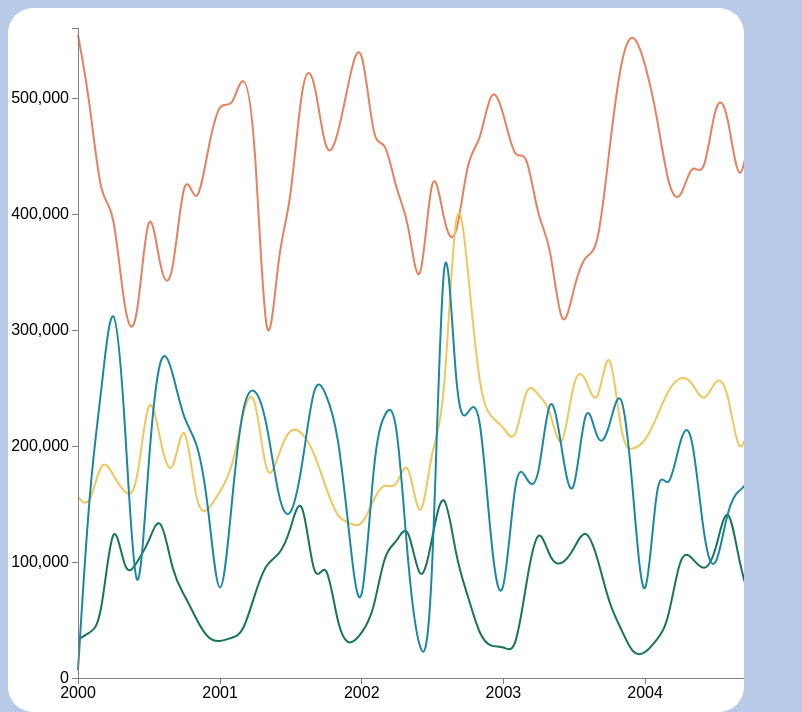
D3 v3 page, settled after 480 driven frames (8 s of simulated time); the page loaded 6 data file(s).


    // Set the dimensions of the canvas / graph
    var margin = {
        top: 20,
        right: 20,
        bottom: 30,
        left: 70,
      },
      width = 2500 - margin.left - margin.right,
      height = 700 - margin.top - margin.bottom;

    // Parse the date / time
    var parseDate = d3.time.format('%Y%m').parse;

    // Set the ranges
    var x = d3.time.scale().range([0, width]);
    var y = d3.scale.linear().range([height, 0]);

    // Define the axes
    var xAxis = d3.svg
      .axis()
      .scale(x)
      .orient('bottom')
      .ticks(16);

    var yAxis = d3.svg
      .axis()
      .scale(y)
      .orient('left')
      .ticks(5);

    // Define the line
    var valueline = d3.svg
      .line()
      .interpolate('basis')
      .defined(d => Boolean(d) && !isNaN(d.WERT))
      .x(d => x(d.MONAT))
      .y(d => y(d.WERT));

    // Adds the svg canvas
    var svg = d3
      .select('.graph')
      .append('svg')
      .attr('width', width + margin.left + margin.right)
      .attr('height', height + margin.top + margin.bottom)
      .append('g')
      .attr('transform', 'translate(' + margin.left + ',' + margin.top + ')');

    function loadFile(filename) {
      return new Promise((resolve, reject) => {
        d3.csv(filename, function(error, data) {
          if (error) {
            reject(error);
          } else {
            data.forEach(function(d) {
              d.MONAT = parseDate(d.MONAT);
              d.WERT = parseInt(d.WERT);
            });
            resolve(data);
          }
        });
      });
    }

    function loadWeather() {
      return new Promise((resolve, reject) => {
        d3.csv('weather.txt', function(error, data) {
          if (error) {
            reject(error);
          } else {
            resolve(data);
          }
        });
      });
    }

    (async () => {
      const kinos = await loadFile('monatszahlen1710kinos.csv');
      const freizeit = await loadFile('monatszahlen1710freizeit.csv');
      const zoo = freizeit.filter(d => d.AUSPRAEGUNG === 'Tierpark Hellabrunn');
      const stadion = freizeit.filter(d => d.AUSPRAEGUNG === 'Olympiastadion');
      const museen = Object.values(
        (await loadFile('monatszahlen1710museen.csv')).reduce((acc, cv) => {
          if (acc[cv.MONAT]) {
            acc[cv.MONAT].WERT += cv.WERT || 0;
          } else {
            acc[cv.MONAT] = cv;
          }
          acc[cv.MONAT].AUSPRAEGUNG = 'insgesamt';
          return acc;
        }, {})
      ).sort((a, b) => a.MONAT - b.MONAT);

      const wetter = await loadWeather();

      const tourismus = await loadFile('monatszahlen1710tourismus.csv');
      const touristen = tourismus.filter(d => d.AUSPRAEGUNG === 'insgesamt' && d.ZAHL === 'Gäste');
      const einwohner = await loadFile('monatszahlen1710bevoelkerung.csv');

      var xDomain = d3.extent(zoo, function(d) {
        return d.MONAT;
      });

      zoo.reverse();
      freizeit.reverse();
      kinos.reverse();
      stadion.reverse();
      museen.reverse();
      touristen.reverse();
      einwohner.reverse();

      // Scale the range of the data
      x.domain(
        [new Date('2000-01-01'), new Date('2016-12-31')]
      );
      y.domain([
        0,
        d3.max(kinos, function(d) {
          return d.WERT;
        }),
      ]);

      svg.append("rect")
        .attr("class", "overlay")
        .attr("width", width)
        .attr("height", height)
        .on('mousemove', () => {
          const coordinates = d3.mouse(d3.event.currentTarget);
          const index = Math.floor((coordinates[0] / width) * 17 * 12);
          if (index >= 0 && zoo.length > index) {
            const months = ["JAN", "FEB", "MAR", "APR", "MAI", "JUN", "JUL", "AUG", "SEP", "OKT", "NOV", "DEZ"];
            document.querySelector('.currentMonth').innerHTML = months[zoo[index].MONAT.getMonth()];
            document.querySelector('.currentYear').innerHTML = zoo[index].JAHR;
            document.querySelector('.temperature').innerHTML = wetter[index].MO_TX + " °C";
            document.querySelector('.rain').innerHTML = wetter[index].MO_RR + " mm";
            document.querySelector('.cinema .visitorCount').innerHTML = kinos[index].WERT;
            document.querySelector('.museum .visitorCount').innerHTML = museen[index].WERT;
            document.querySelector('.stadium .visitorCount').innerHTML = stadion[index].WERT;
            document.querySelector('.zoo .visitorCount').innerHTML = zoo[index].WERT;
            if (zoo[index].MONAT.getMonth() === 0 || zoo[index].MONAT.getMonth() === 1 || zoo[index].MONAT.getMonth() === 11) {
              document.querySelector('.season').innerHTML = "Winter";
            } else if (zoo[index].MONAT.getMonth() >= 2 && zoo[index].MONAT.getMonth() <= 4) {
              document.querySelector('.season').innerHTML = "Frühling";
            } else if (zoo[index].MONAT.getMonth() >= 5 && zoo[index].MONAT.getMonth() <= 7) {
              document.querySelector('.season').innerHTML = "Sommer";
            } else {
              document.querySelector('.season').innerHTML = "Herbst";
            }
            document.querySelector('.numberPeople').innerHTML = einwohner[index].WERT;
            if (index < 73) {
              document.querySelector('.numberTourists').innerHTML = "no data";
            } else {
              document.querySelector('.numberTourists').innerHTML = touristen[index - 72].WERT;
            }

          }
        });

      // Add the valueline path.
      svg
        .append('path')
        .attr('class', 'line kinos')
        .attr('d', valueline(kinos));;

      svg
        .append('path')
        .attr('class', 'line museen')
        .attr('d', valueline(museen));

      svg
        .append('path')
        .attr('class', 'line zoo')
        .attr('d', valueline(zoo));

      svg
        .append('path')
        .attr('class', 'line stadion')
        .attr('d', valueline(stadion));

      // Add the X Axis
      svg
        .append('g')
        .attr('class', 'x axis')
        .attr('transform', 'translate(0,' + height + ')')
        .call(xAxis);

      // Add the Y Axis
      svg
        .append('g')
        .attr('class', 'y axis')
        .call(yAxis);


    })();
  

### data: weather.txt
STATIONS_ID, MESS_DATUM_BEGINN, MESS_DATUM_ENDE, QN_4, MO_N, MO_TT, MO_TX, MO_TN, MO_FK, MX_TX, MX_FX, MX_TN, MO_SD_S, QN_6, MO_RR, MX_RS, eor
1262, 20000101, 20000131, 10, 5.91, -1.6, 1.5, -5.1, 2.47, 10.2, 23.0, -21.8, 69.9, 9, 41.2, 11.8, eor
1262, 20000201, 20000229, 10, 5.78, 3.8, 7.9, 0.1, 2.63, 18.7, 21.0, -6.8, 93.0, 9, 57.1, 6.3, eor
1262, 20000301, 20000331, 10, 6.24, 5.4, 9.6, 1.6, 3.03, 16.6, 24.0, -4.6, 112.0, 9, 91.5, 25.3, eor
1262, 20000401, 20000430, 10, 5.12, 10.2, 15.9, 4.3, 2.13, 24.9, 17.0, -3.2, 183.8, 9, 57.5, 28.7, eor
1262, 20000501, 20000531, 10, 4.88, 15.2, 20.8, 9.1, 1.97, 27.3, 23.0, 2.3, 243.4, 9, 101.6, 29.4, eor
1262, 20000601, 20000630, 10, 3.83, 18.2, 23.9, 11.1, 2.12, 31.1, 18.0, 3.4, 304.8, 9, 82.7, 30.9, eor
1262, 20000701, 20000731, 10, 5.62, 16.4, 21.3, 12.0, 2.43, 28.2, 28.0, 7.1, 189.0, 9, 147.7, 27.4, eor
1262, 20000801, 20000831, 10, 3.83, 18.8, 24.5, 13.0, 1.77, 31.3, 21.0, 7.5, 250.1, 9, 61.9, 13.2, eor
1262, 20000901, 20000930, 10, 5.05, 13.7, 19.1, 9.4, 1.92, 24.8, 15.0, 4.9, 150.4, 9, 90.6, 41.7, eor
1262, 20001001, 20001031, 10, 7.06, 10.1, 13.7, 7.2, 1.86, 24.2, 16.0, 2.4, 53.3, 9, 87.0, 26.1, eor
1262, 20001101, 20001130, 10, 5.81, 4.8, 8.9, 1.0, 1.85, 15.4, 17.0, -5.2, 92.7, 9, 38.6, 10.6, eor
1262, 20001201, 20001231, 10, 6.75, 2.0, 4.9, -0.7, 2.23, 16.2, 20.0, -10.6, 60.0, 9, 35.6, 11.9, eor
1262, 20010101, 20010131, 10, 5.40, -1.3, 2.0, -4.4, 1.93, 9.1, 18.0, -14.3, 93.9, 9, 53.9, 21.9, eor
1262, 20010201, 20010228, 10, 5.74, 2.3, 6.1, -1.1, 2.59, 14.5, 21.0, -7.5, 96.8, 9, 36.0, 8.5, eor
1262, 20010301, 20010331, 10, 6.54, 6.3, 10.3, 2.7, 2.61, 16.9, 25.0, -3.7, 94.3, 9, 137.2, 18.6, eor
1262, 20010401, 20010430, 10, 6.16, 7.3, 12.0, 2.8, 2.57, 24.4, 26.3, -2.6, 145.3, 9, 52.0, 10.2, eor
1262, 20010501, 20010531, 10, 4.52, 15.6, 21.1, 9.3, 2.35, 27.5, 18.9, 3.7, 276.7, 9, 48.2, 12.6, eor
1262, 20010601, 20010630, 10, 4.77, 14.9, 19.9, 9.5, 2.43, 29.2, 20.2, 4.4, 242.0, 9, 107.2, 30.2, eor
1262, 20010701, 20010731, 10, 4.06, 18.3, 24.1, 12.0, 2.10, 31.5, 28.0, 7.2, 266.9, 9, 40.9, 16.0, eor
1262, 20010801, 20010831, 10, 3.97, 19.0, 24.8, 13.3, 2.03, 31.6, 21.2, 7.0, 246.1, 9, 107.9, 24.5, eor
1262, 20010901, 20010930, 10, 6.49, 11.6, 15.3, 7.7, 2.57, 22.6, 22.7, 0.4, 75.1, 9, 120.9, 21.4, eor
1262, 20011001, 20011031, 10, 4.96, 12.4, 18.0, 7.2, 1.90, 26.2, 17.5, 1.5, 154.9, 9, 37.4, 10.5, eor
1262, 20011101, 20011130, 10, 6.09, 2.4, 5.3, -0.4, 2.50, 12.5, 25.0, -6.2, 60.2, 9, 76.3, 14.5, eor
1262, 20011201, 20011231, 10, 6.00, -1.4, 1.4, -4.8, 3.13, 10.1, 23.6, -22.3, 80.2, 9, 53.8, 18.2, eor
1262, 20020101, 20020131, 10, 5.78, -0.8, 2.7, -4.5, 2.42, 15.1, 27.6, -16.8, 88.1, 9, 10.7, 2.4, eor
1262, 20020201, 20020228, 10, 5.89, 5.2, 9.3, 0.9, 3.68, 14.9, 33.9, -5.3, 85.0, 9, 47.6, 10.1, eor
1262, 20020301, 20020331, 10, 4.59, 5.6, 11.2, 0.0, 2.39, 18.2, 21.9, -4.5, 202.0, 9, 93.5, 32.9, eor
1262, 20020401, 20020430, 10, 4.65, 8.4, 13.5, 3.2, 2.57, 20.6, 22.8, -4.4, -999, 9, 15.6, 8.0, eor
1262, 20020501, 20020531, 10, 5.47, 14.1, 19.5, 8.8, 2.23, 28.0, 16.0, 5.1, 209.1, 9, 88.9, 41.9, eor
1262, 20020601, 20020630, 10, 4.15, 19.0, 24.7, 12.9, 2.23, 32.7, 17.8, 6.1, 284.0, 9, 65.3, 20.1, eor
1262, 20020701, 20020731, 10, 5.02, 18.3, 23.6, 13.2, 2.32, 30.9, 21.7, 7.4, 229.9, 9, 93.5, 18.7, eor
1262, 20020801, 20020831, 10, 4.68, 18.3, 23.2, 13.5, 2.06, 28.0, 18.0, 10.5, -999, 9, 141.0, 47.7, eor
1262, 20020901, 20020930, 10, 4.64, 12.1, 17.2, 7.0, 2.10, 26.9, 12.0, -1.2, 178.7, 9, 89.2, 24.9, eor
1262, 20021001, 20021031, 10, 5.99, 8.9, 13.1, 4.9, 2.52, 20.5, 30.3, -2.0, 96.0, 9, 99.4, 13.1, eor
1262, 20021101, 20021130, 10, 6.59, 6.0, 9.1, 3.1, 2.30, 14.3, 20.5, -2.4, 40.3, 9, 106.6, 17.2, eor
1262, 20021201, 20021231, 10, 6.38, 1.4, 3.7, -1.2, 2.55, 12.8, 21.3, -8.9, 40.6, 9, 84.5, 21.8, eor
1262, 20030101, 20030131, 10, 6.14, -1.4, 1.7, -4.7, 2.58, 13.7, 30.4, -19.2, 65.1, 9, 47.4, 10.3, eor
1262, 20030201, 20030228, 10, 4.22, -4.4, 0.9, -10.1, 2.07, 11.4, 15.8, -17.9, 138.4, 9, 20.9, 10.3, eor
1262, 20030301, 20030331, 10, 4.14, 5.4, 11.5, -0.5, 2.10, 19.5, 16.2, -4.2, 187.7, 9, 18.1, 4.9, eor
1262, 20030401, 20030430, 10, 4.45, 8.7, 14.6, 2.2, 2.63, 24.6, 23.5, -6.6, -999, 9, 20.9, 3.6, eor
1262, 20030501, 20030531, 10, 5.37, 15.4, 20.9, 9.7, 2.32, 30.4, 26.7, 0.5, 219.9, 9, 68.2, 15.9, eor
1262, 20030601, 20030630, 10, 4.13, 21.5, 27.6, 14.7, 2.07, 35.1, 20.8, 8.1, 318.8, 9, 51.3, 18.4, eor
1262, 20030701, 20030731, 10, 4.05, 19.6, 25.9, 13.3, 2.26, 33.9, 20.4, 8.9, -999, 9, 83.2, 30.2, eor
1262, 20030801, 20030831, 10, 3.20, 22.4, 29.5, 14.9, 1.90, 37.1, 20.1, 8.5, 306.5, 9, 27.3, 7.6, eor
1262, 20030901, 20030930, 10, 3.74, 13.9, 20.7, 7.2, 2.00, 28.4, 15.3, 0.6, 227.6, 9, 27.9, 8.7, eor
1262, 20031001, 20031031, 10, 5.18, 6.3, 10.6, 1.8, 2.61, 22.2, 19.7, -6.7, 126.0, 9, 90.8, 31.3, eor
1262, 20031101, 20031130, 10, 5.87, 4.1, 7.9, 0.3, 2.20, 13.9, 16.8, -4.6, 76.3, 9, 24.3, 15.1, eor
1262, 20031201, 20031231, 10, 5.55, 0.0, 3.7, -3.3, 2.35, 10.3, 23.3, -13.0, 72.6, 9, 31.2, 6.5, eor
1262, 20040101, 20040131, 10, 6.87, -1.0, 2.0, -4.7, 2.74, 12.0, 29.1, -17.5, 47.9, 9, 122.5, 26.6, eor
1262, 20040201, 20040229, 10, 6.20, 1.9, 5.3, -2.3, 2.97, 17.9, 27.1, -15.1, 92.1, 9, 25.2, 9.6, eor
1262, 20040301, 20040331, 10, 5.32, 3.2, 8.0, -1.6, 2.39, 21.7, 24.1, -7.8, 161.7, 9, 33.5, 18.5, eor
1262, 20040401, 20040430, 10, 4.94, 9.6, 14.9, 3.8, 2.33, 23.9, 16.2, -2.6, 212.2, 9, 49.8, 16.2, eor
1262, 20040501, 20040531, 10, 5.28, 11.8, 16.6, 6.0, 2.32, 25.3, 16.6, 0.4, 205.4, 9, 45.0, 10.7, eor
1262, 20040601, 20040630, 10, 5.27, 16.1, 21.2, 10.4, 2.17, 30.3, 20.1, 5.2, 217.7, 9, 94.3, 19.9, eor
1262, 20040701, 20040731, 10, 4.82, 17.8, 23.1, 12.6, 2.19, 29.9, 25.5, 8.3, 239.8, 9, 86.2, 31.5, eor
1262, 20040801, 20040831, 10, 4.61, 19.0, 24.7, 13.4, 2.32, 30.6, 28.9, 8.9, 244.3, 9, 52.7, 16.1, eor
1262, 20040901, 20040930, 10, 4.42, 14.4, 19.8, 8.8, 2.43, 27.4, 22.1, 3.4, 197.1, 9, 66.1, 19.4, eor
1262, 20041001, 20041031, 10, 5.95, 10.3, 15.2, 5.6, 1.94, 26.0, 22.2, -0.9, 105.3, 9, 64.4, 17.7, eor
… [head cut at 6 KiB]